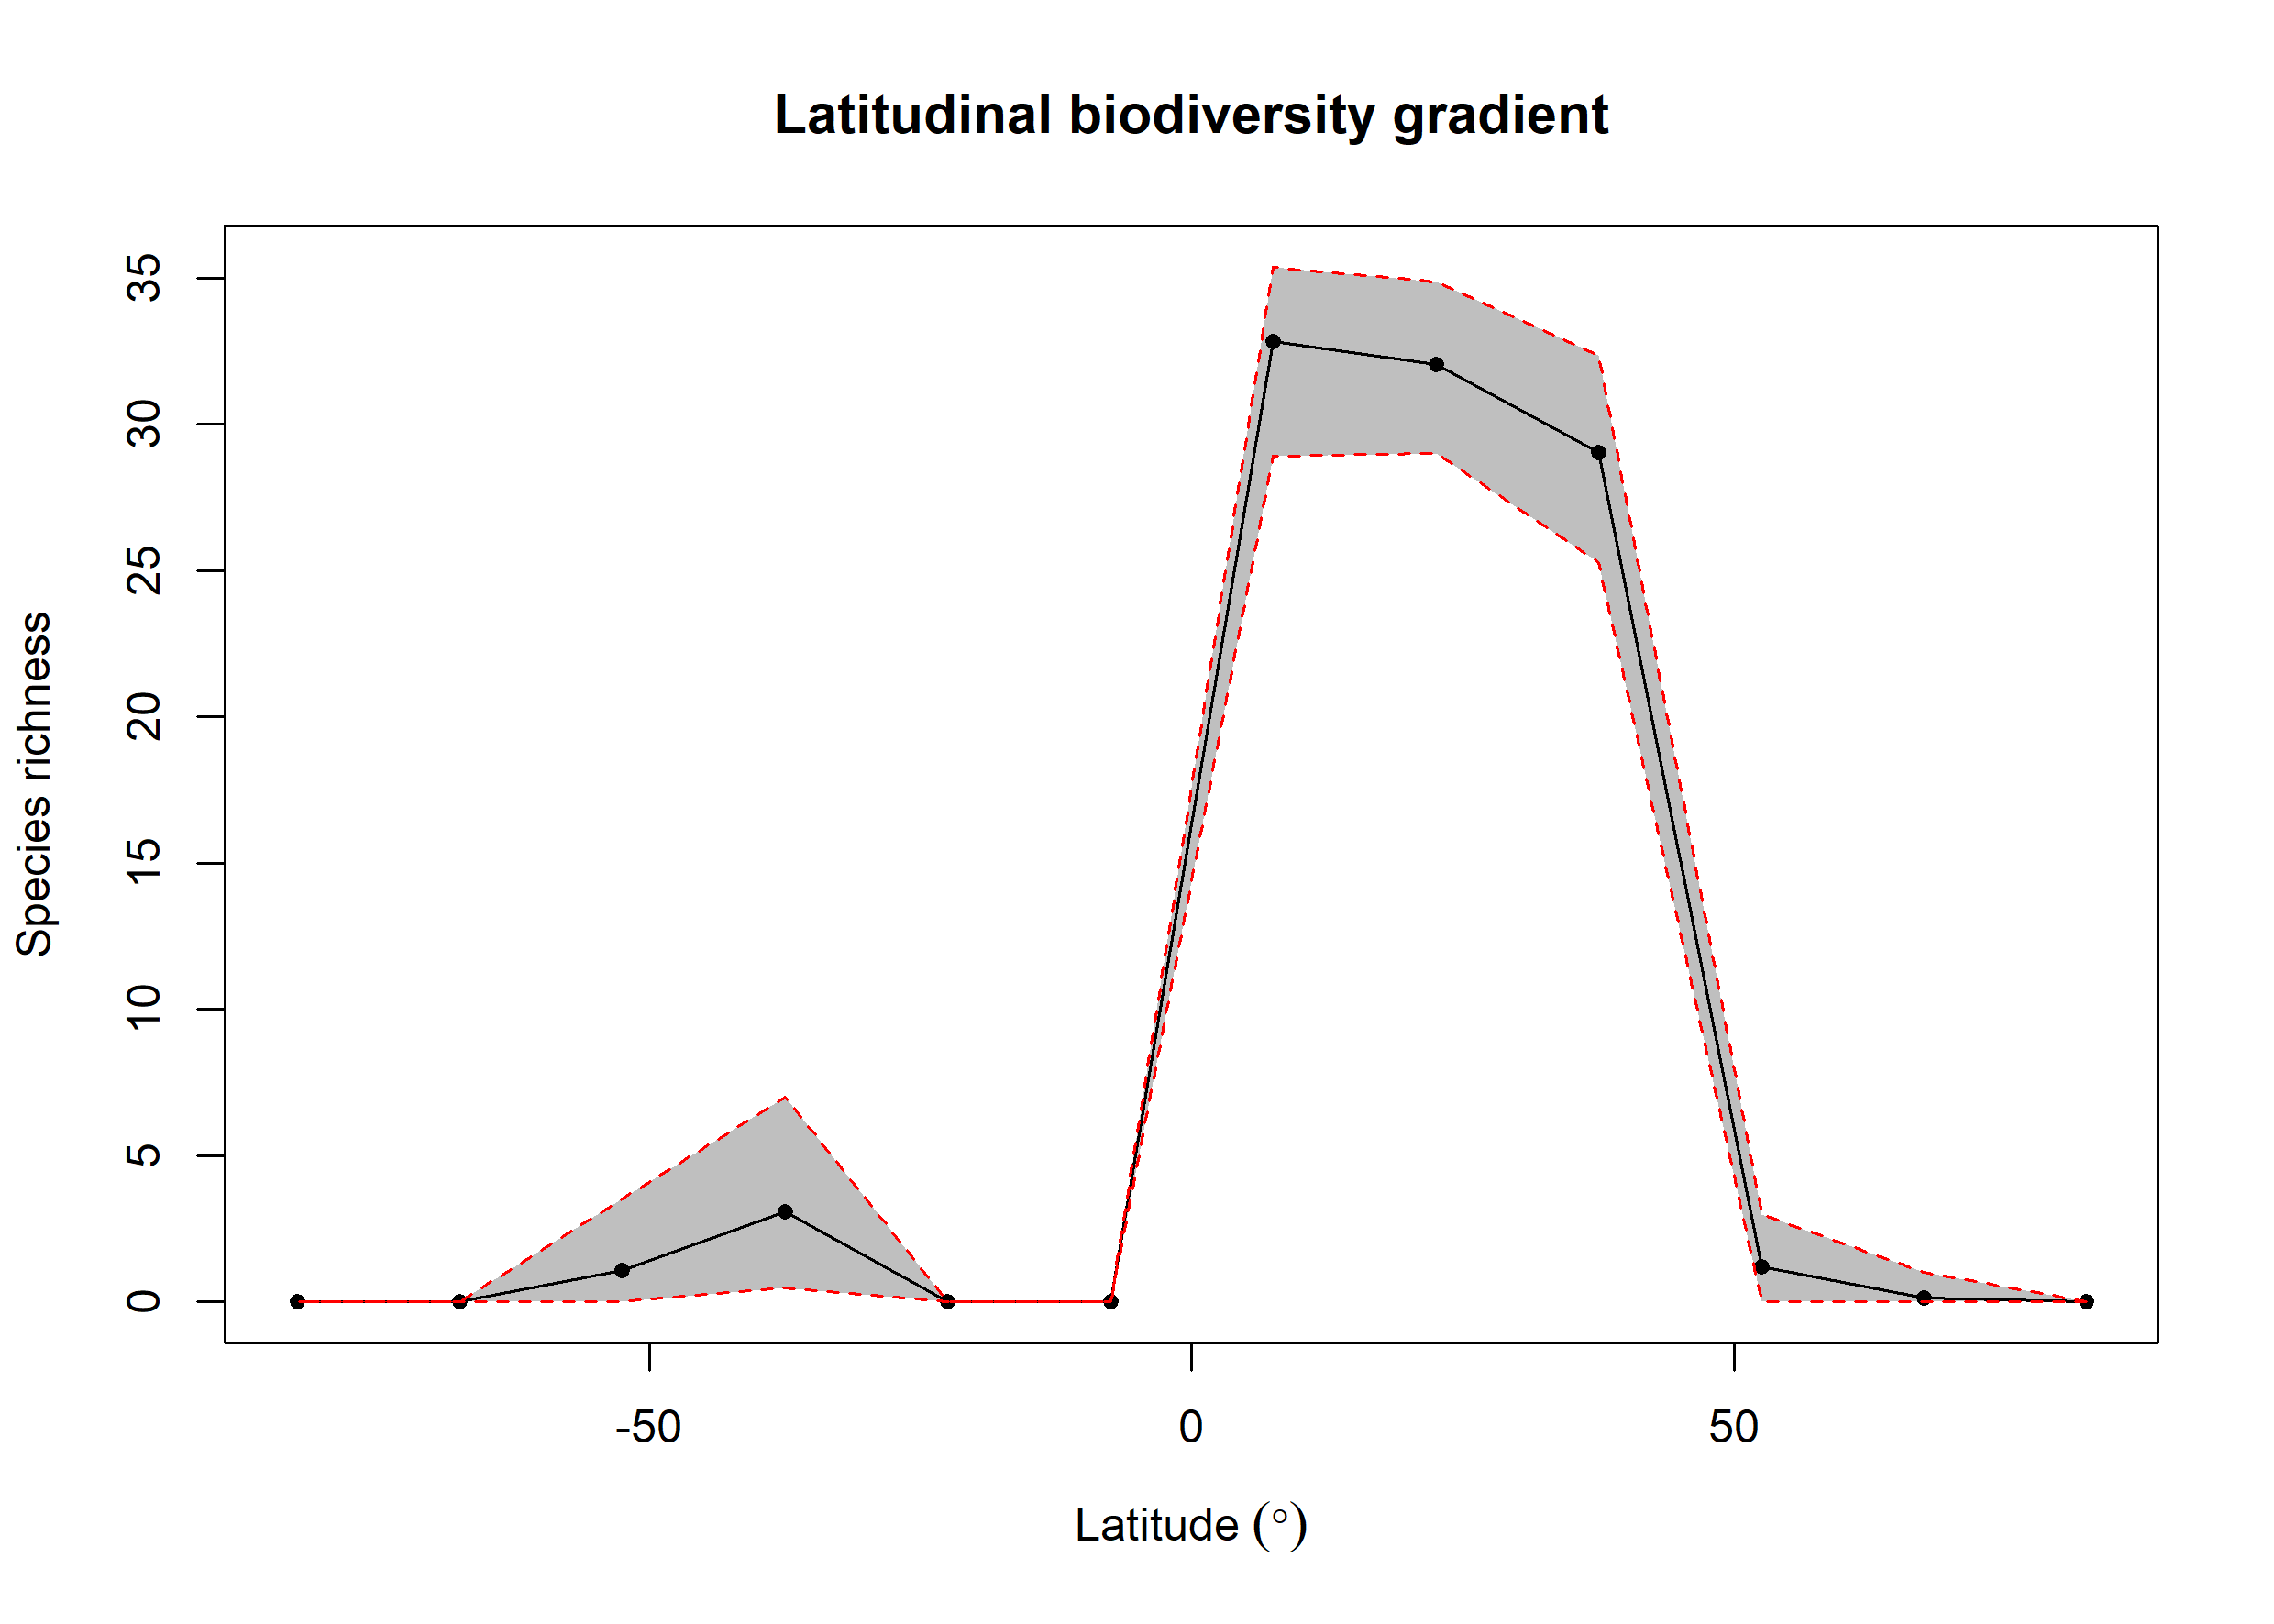

Data behind this chart, as committed beside it:
bin, max, min, mid, hemisphere, mean_richness, CI.Lower, CI.Upper
1, 90, 75, 82.5, N, 0.02, 0, 0
2, 75, 60, 67.5, N, 0.13, 0, 1
3, 60, 45, 52.5, N, 1.21, 0, 3
4, 45, 30, 37.5, N, 29.02, 25.28, 32.34
5, 30, 15, 22.5, N, 32.04, 29, 34.87
6, 15, 0, 7.5, N, 32.84, 28.9, 35.38
7, 0, -15, -7.5, S, NA, NA, NA
8, -15, -30, -22.5, S, NA, NA, NA
9, -30, -45, -37.5, S, 3.079, 0.475, 7
10, -45, -60, -52.5, S, 1.09, 0, 3.525
11, -60, -75, -67.5, S, NA, NA, NA
12, -75, -90, -82.5, S, NA, NA, NA
